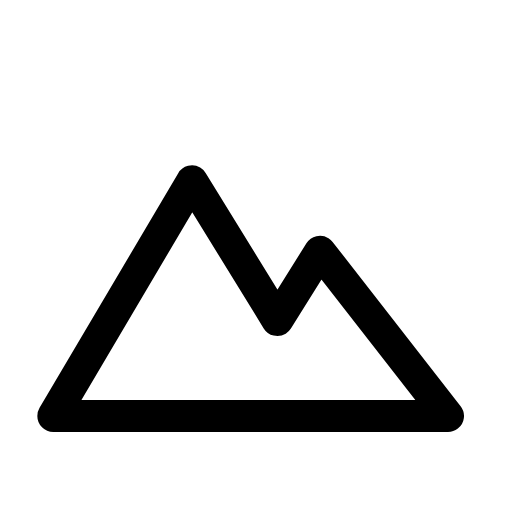
t = 0.00 s
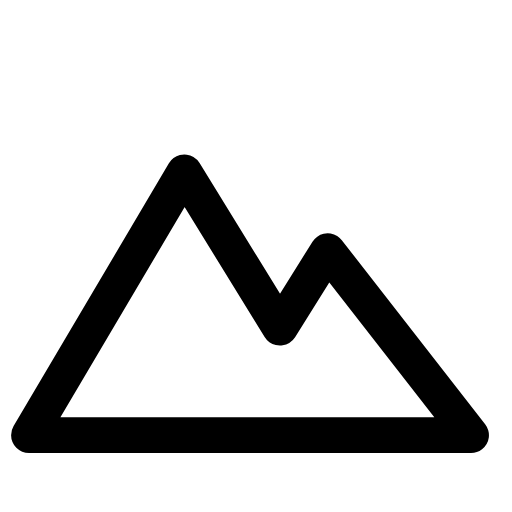
t = 0.08 s
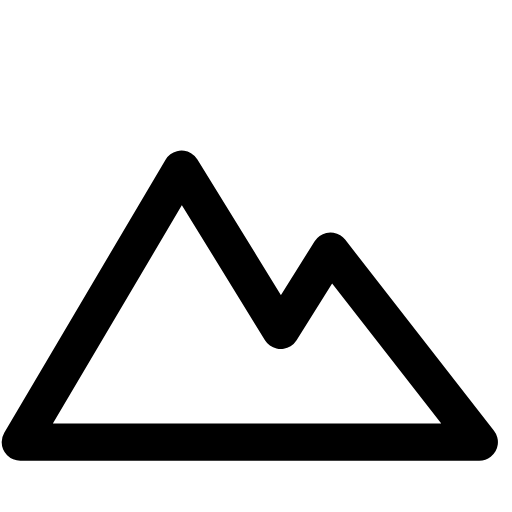
t = 0.24 s
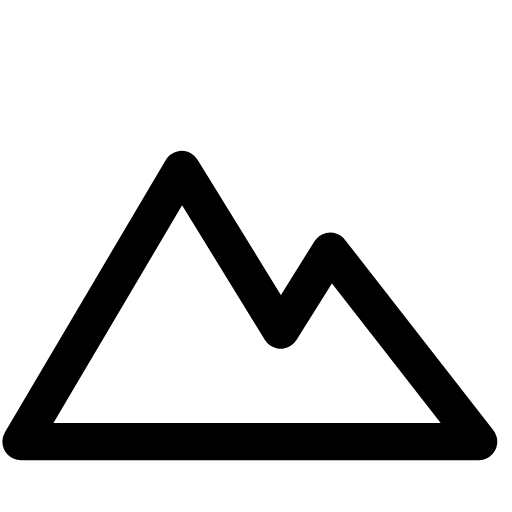
t = 0.32 s
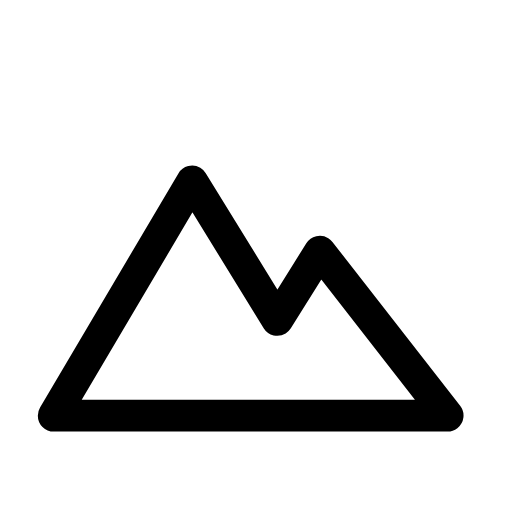
t = 0.51 s
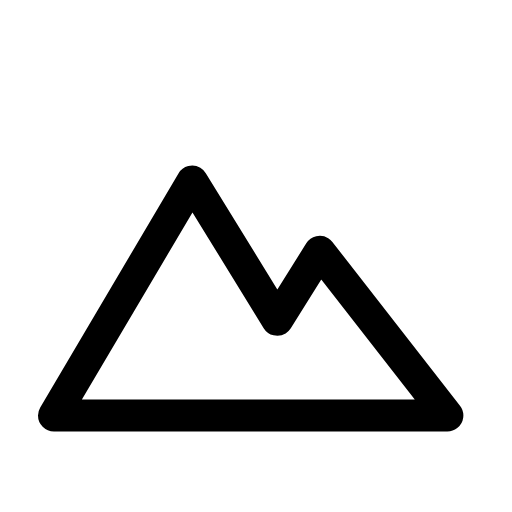
t = 0.60 s

The animated SVG that drew these frames (rendered in a browser with its animation timeline set to each time). Animation: 1 CSS @keyframes rule; one cycle of 0.70 s, repeats indefinitely.

<svg xmlns="http://www.w3.org/2000/svg" viewBox="0 0 24 24" width="24" height="24" class="rd-a-mountain" data-rd-animate="hover"><style>.rd-a-mountain{overflow:visible}.rd-a-mountain *{transform-box:view-box}.rd-a-mountain .a{transform-origin:12px 12px}@media (prefers-reduced-motion:no-preference){.rd-a-mountain[data-rd-animate="hover"]:hover .a,:hover>.rd-a-mountain[data-rd-animate="parent"] .a,.rd-a-mountain[data-rd-animate="play"] .a,.rd-a-mountain[data-rd-animate="loop"] .a{animation:rd-mountain-m calc(0.7s*var(--rd-speed,1)) cubic-bezier(.34,1.3,.5,1)}.rd-a-mountain[data-rd-animate="loop"] *{animation-iteration-count:infinite!important}@keyframes rd-mountain-m{0%,100%{scale:1}45%{scale:1.16}}}</style><g fill="none" stroke="currentColor" stroke-linecap="round" stroke-linejoin="round" stroke-width="1.5"><g class="a"><path d="M2.5 19.5l6.5-11 4 6.5 2-3.2 6 7.7z"/></g></g></svg>
